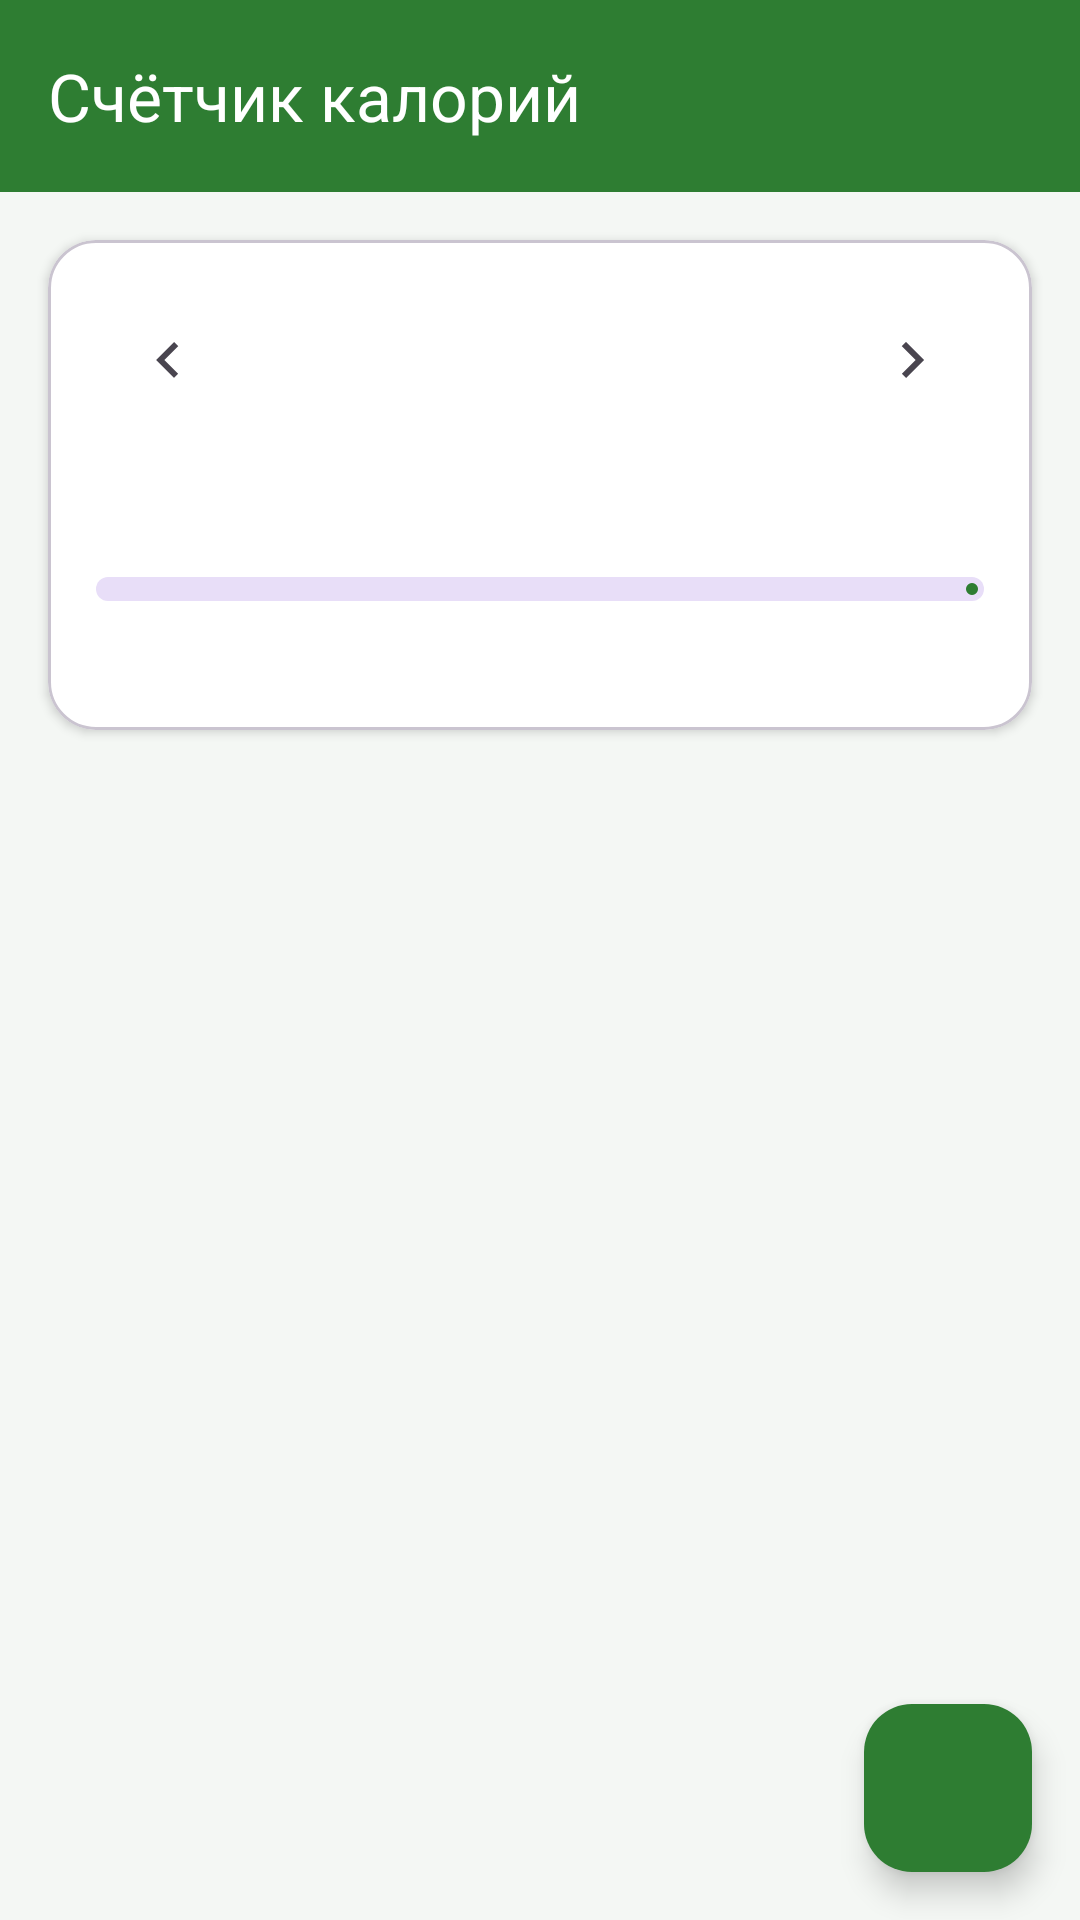

Android layout source for this screen:
<!-- AndroidManifest.xml: application theme Theme.CalorieTracker -->
<!-- res/layout/activity_main.xml -->
<?xml version="1.0" encoding="utf-8"?>
<androidx.constraintlayout.widget.ConstraintLayout xmlns:android="http://schemas.android.com/apk/res/android"
    xmlns:app="http://schemas.android.com/apk/res-auto"
    android:layout_width="match_parent"
    android:layout_height="match_parent">

    <com.google.android.material.appbar.MaterialToolbar
        android:id="@+id/toolbar"
        android:layout_width="0dp"
        android:layout_height="?attr/actionBarSize"
        android:background="@color/primary"
        android:theme="@style/ThemeOverlay.Material3.Dark"
        app:layout_constraintEnd_toEndOf="parent"
        app:layout_constraintStart_toStartOf="parent"
        app:layout_constraintTop_toTopOf="parent"
        app:subtitleTextColor="@color/white"
        app:title="@string/app_name"
        app:titleTextColor="@color/white" />

    <com.google.android.material.card.MaterialCardView
        android:id="@+id/summaryCard"
        android:layout_width="0dp"
        android:layout_height="wrap_content"
        android:layout_margin="16dp"
        app:cardBackgroundColor="@color/card"
        app:cardCornerRadius="16dp"
        app:cardElevation="2dp"
        app:layout_constraintEnd_toEndOf="parent"
        app:layout_constraintStart_toStartOf="parent"
        app:layout_constraintTop_toBottomOf="@id/toolbar">

        <LinearLayout
            android:layout_width="match_parent"
            android:layout_height="wrap_content"
            android:orientation="vertical"
            android:padding="16dp">

            <LinearLayout
                android:layout_width="match_parent"
                android:layout_height="wrap_content"
                android:gravity="center_vertical"
                android:orientation="horizontal">

                <ImageButton
                    android:id="@+id/prevDayButton"
                    android:layout_width="48dp"
                    android:layout_height="48dp"
                    android:background="?attr/selectableItemBackgroundBorderless"
                    android:contentDescription="@string/screen_diary"
                    android:src="@drawable/ic_prev" />

                <TextView
                    android:id="@+id/dateText"
                    android:layout_width="0dp"
                    android:layout_height="wrap_content"
                    android:layout_weight="1"
                    android:gravity="center"
                    android:textColor="@color/text_primary"
                    android:textSize="16sp"
                    android:textStyle="bold" />

                <ImageButton
                    android:id="@+id/nextDayButton"
                    android:layout_width="48dp"
                    android:layout_height="48dp"
                    android:background="?attr/selectableItemBackgroundBorderless"
                    android:contentDescription="@string/screen_diary"
                    android:src="@drawable/ic_next" />
            </LinearLayout>

            <TextView
                android:id="@+id/summaryText"
                android:layout_width="match_parent"
                android:layout_height="wrap_content"
                android:layout_marginTop="12dp"
                android:textColor="@color/text_primary"
                android:textSize="18sp"
                android:textStyle="bold" />

            <com.google.android.material.progressindicator.LinearProgressIndicator
                android:id="@+id/goalProgress"
                android:layout_width="match_parent"
                android:layout_height="wrap_content"
                android:layout_marginTop="12dp"
                app:trackCornerRadius="4dp"
                app:trackThickness="8dp" />

            <TextView
                android:id="@+id/remainingText"
                android:layout_width="match_parent"
                android:layout_height="wrap_content"
                android:layout_marginTop="8dp"
                android:textColor="@color/text_secondary"
                android:textSize="14sp" />
        </LinearLayout>
    </com.google.android.material.card.MaterialCardView>

    <androidx.recyclerview.widget.RecyclerView
        android:id="@+id/entriesList"
        android:layout_width="0dp"
        android:layout_height="0dp"
        android:clipToPadding="false"
        android:paddingHorizontal="12dp"
        android:paddingBottom="88dp"
        app:layout_constraintBottom_toBottomOf="parent"
        app:layout_constraintEnd_toEndOf="parent"
        app:layout_constraintStart_toStartOf="parent"
        app:layout_constraintTop_toBottomOf="@id/summaryCard" />

    <ProgressBar
        android:id="@+id/progress"
        android:layout_width="wrap_content"
        android:layout_height="wrap_content"
        android:visibility="gone"
        app:layout_constraintBottom_toBottomOf="parent"
        app:layout_constraintEnd_toEndOf="parent"
        app:layout_constraintStart_toStartOf="parent"
        app:layout_constraintTop_toBottomOf="@id/summaryCard" />

    <TextView
        android:id="@+id/emptyText"
        android:layout_width="0dp"
        android:layout_height="wrap_content"
        android:layout_margin="32dp"
        android:gravity="center"
        android:textColor="@color/text_secondary"
        android:textSize="15sp"
        android:visibility="gone"
        app:layout_constraintBottom_toBottomOf="parent"
        app:layout_constraintEnd_toEndOf="parent"
        app:layout_constraintStart_toStartOf="parent"
        app:layout_constraintTop_toBottomOf="@id/summaryCard"
        app:layout_constraintVertical_bias="0.35" />

    <Button
        android:id="@+id/retryButton"
        android:layout_width="wrap_content"
        android:layout_height="wrap_content"
        android:layout_marginTop="12dp"
        android:text="@string/retry"
        android:visibility="gone"
        app:layout_constraintEnd_toEndOf="parent"
        app:layout_constraintStart_toStartOf="parent"
        app:layout_constraintTop_toBottomOf="@id/emptyText" />

    <com.google.android.material.floatingactionbutton.FloatingActionButton
        android:id="@+id/fabAdd"
        android:layout_width="wrap_content"
        android:layout_height="wrap_content"
        android:layout_margin="16dp"
        android:contentDescription="@string/screen_add_entry"
        android:src="@drawable/ic_add"
        app:backgroundTint="@color/primary"
        app:layout_constraintBottom_toBottomOf="parent"
        app:layout_constraintEnd_toEndOf="parent"
        app:tint="@color/white" />
</androidx.constraintlayout.widget.ConstraintLayout>
<!-- resources referenced by this layout -->
<resources>
  <color name="card">#FFFFFF</color>
  <color name="primary">#2E7D32</color>
  <color name="text_primary">#1B1C1B</color>
  <color name="text_secondary">#5F6365</color>
  <color name="white">#FFFFFF</color>
  <!-- drawable ic_next (drawable) -->
  <?xml version="1.0" encoding="utf-8"?>
  <vector xmlns:android="http://schemas.android.com/apk/res/android"
      android:width="24dp"
      android:height="24dp"
      android:viewportWidth="24"
      android:viewportHeight="24"
      android:tint="?attr/colorControlNormal">
      <path
          android:fillColor="@android:color/white"
          android:pathData="M8.59,16.59L10,18L16,12L10,6L8.59,7.41L13.17,12L8.59,16.59Z" />
  </vector>
  <!-- drawable ic_prev (drawable) -->
  <?xml version="1.0" encoding="utf-8"?>
  <vector xmlns:android="http://schemas.android.com/apk/res/android"
      android:width="24dp"
      android:height="24dp"
      android:viewportWidth="24"
      android:viewportHeight="24"
      android:tint="?attr/colorControlNormal">
      <path
          android:fillColor="@android:color/white"
          android:pathData="M15.41,7.41L14,6L8,12L14,18L15.41,16.59L10.83,12L15.41,7.41Z" />
  </vector>
  <string name="app_name">Счётчик калорий</string>
  <string name="retry">Обновить</string>
  <string name="screen_add_entry">Добавление записи</string>
  <string name="screen_diary">Дневник питания</string>
  <style name="Theme.CalorieTracker" parent="Theme.Material3.DayNight.NoActionBar">
          <item name="colorPrimary">@color/primary</item>
          <item name="colorOnPrimary">@color/white</item>
          <item name="colorError">@color/error_color</item>
          <item name="android:statusBarColor">@color/primary_dark</item>
          <item name="android:windowBackground">@color/background</item>
      </style>
  <color name="error_color">#B3261E</color>
  <color name="primary_dark">#1B5E20</color>
  <color name="background">#F4F7F4</color>
</resources>
